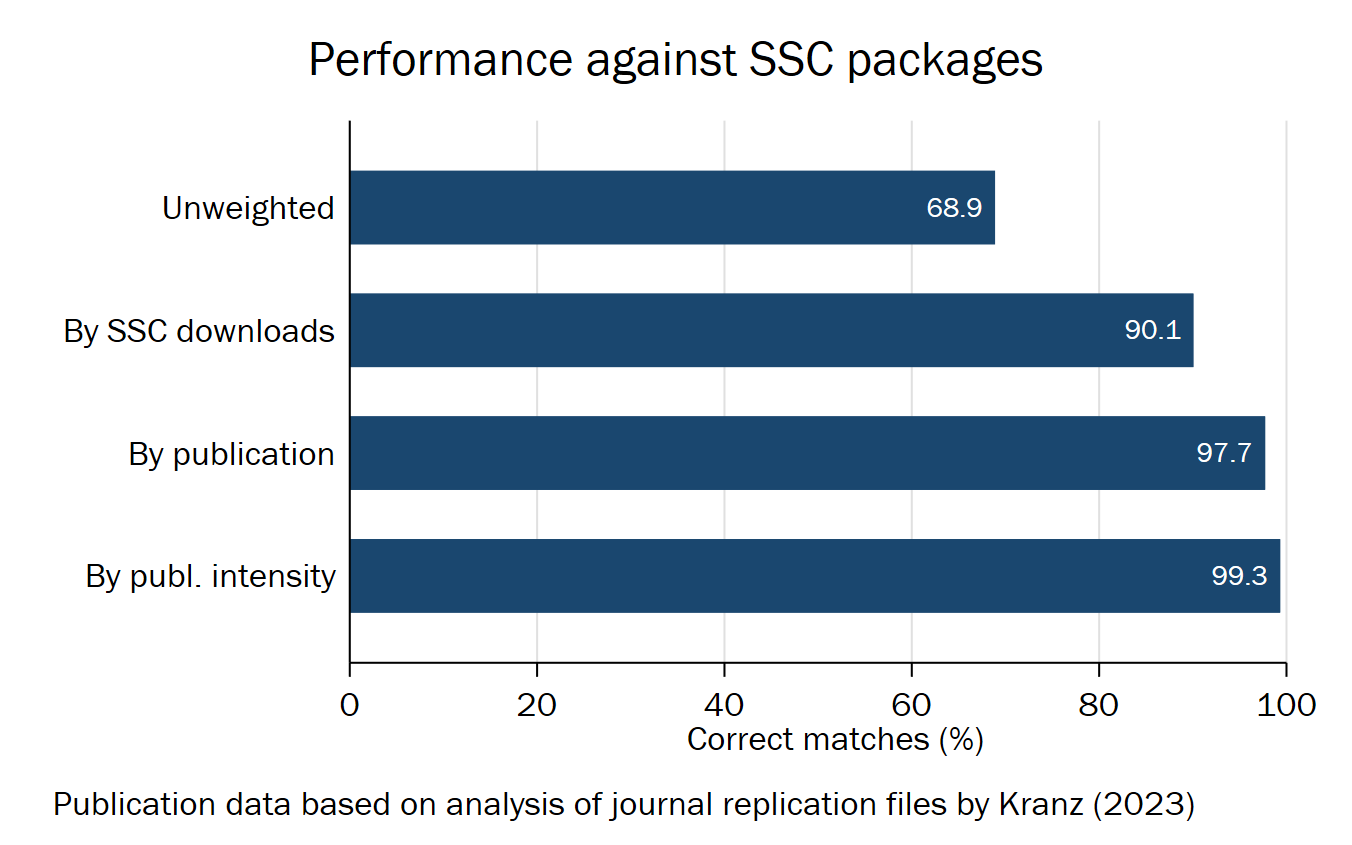

The data file committed next to this chart (first rows):
version	date	unweighted	ssc	papers	usage
0.9.6	20230627	53.94	81.88	91.48	96.94
0.10.0	20230627	55.99	83.88	93.12	97.64
0.10.0	20230627	65.00	85.92	93.23	97.69
0.10.0	20230627	68.11	86.89	95.96	98.76
